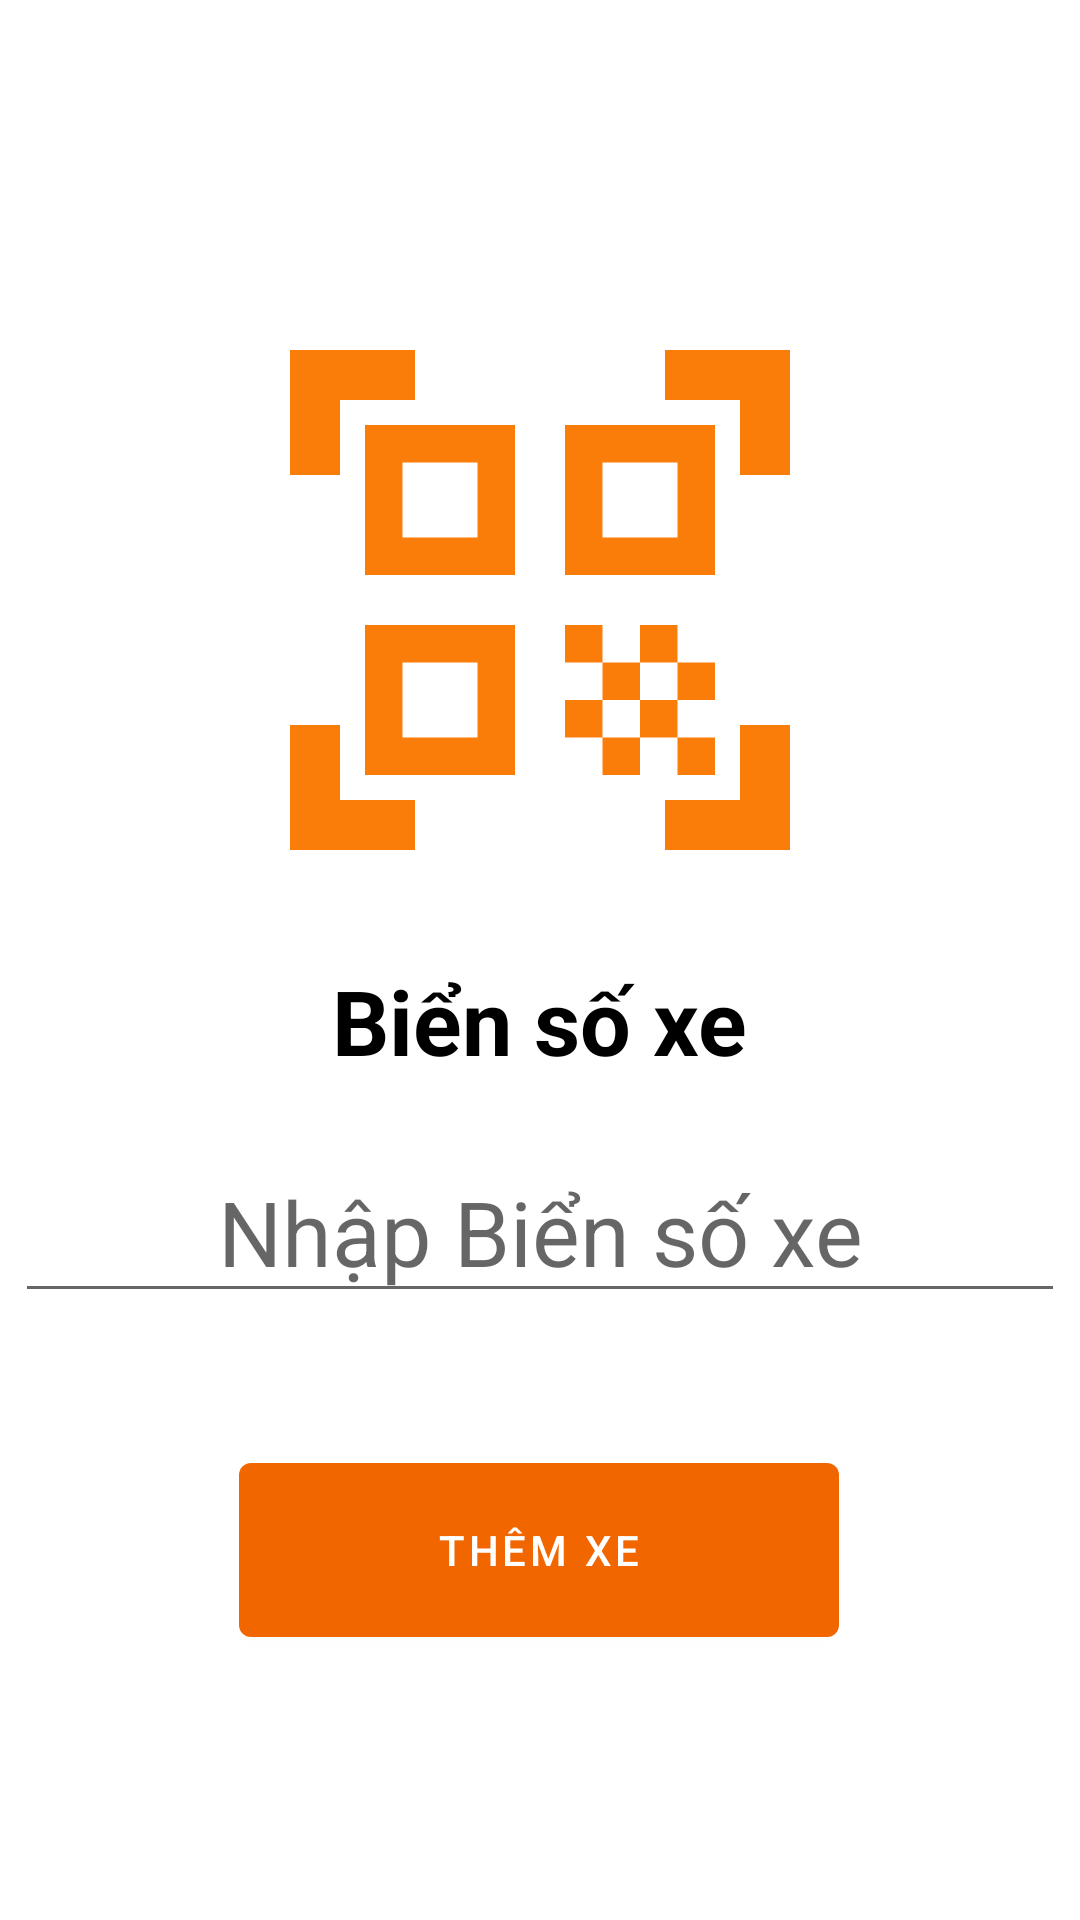

Produce the Android XML layout that renders to this screen, including the resource entries it uses.
<!-- AndroidManifest.xml: application theme Theme.VasClient -->
<!-- res/layout/fragment_vehicle_in.xml -->
<?xml version="1.0" encoding="utf-8"?>
<androidx.core.widget.NestedScrollView xmlns:android="http://schemas.android.com/apk/res/android"
    xmlns:app="http://schemas.android.com/apk/res-auto"
    xmlns:tools="http://schemas.android.com/tools"
    android:layout_width="match_parent"
    android:layout_height="match_parent"
    tools:context=".baove.vehiclein.VehicleInFragment">
    <ScrollView
        android:layout_width="match_parent"
        android:layout_height="match_parent">
        <androidx.constraintlayout.widget.ConstraintLayout
            android:layout_width="match_parent"
            android:layout_height="match_parent">
            <ImageButton
                android:id="@+id/btnScanBSX"
                android:layout_width="wrap_content"
                android:layout_height="wrap_content"
                android:padding="10dp"
                android:background="@drawable/ic_baseline_qr_code_scanner"
                android:layout_marginTop="100dp"
                android:layout_marginBottom="0dp"
                app:layout_constraintEnd_toEndOf="parent"
                app:layout_constraintStart_toStartOf="parent"
                app:layout_constraintTop_toTopOf="parent" />


            <TextView
                android:id="@+id/textView"
                android:layout_width="wrap_content"
                android:layout_height="wrap_content"
                android:layout_margin="20dp"
                android:text="@string/biensoxe"
                android:textSize="@dimen/size_text_reading_nfc"
                android:textStyle="bold"
                android:textColor="?myTextViewColor"
                app:layout_constraintEnd_toEndOf="parent"
                app:layout_constraintStart_toStartOf="parent"
                app:layout_constraintTop_toBottomOf="@+id/btnScanBSX" />

            <AutoCompleteTextView
                android:id="@+id/txtBienSoXe"
                android:layout_width="wrap_content"
                android:layout_height="wrap_content"
                android:layout_margin="20sp"
                android:ems="10"
                android:hint="Nhập Biển số xe"
                android:inputType="textCapCharacters"
                android:singleLine="true"
                android:textAlignment="center"
                android:textSize="30dp"
                app:layout_constraintEnd_toEndOf="parent"
                app:layout_constraintStart_toStartOf="parent"
                app:layout_constraintTop_toBottomOf="@+id/textView" />

            <TextView
                android:id="@+id/txtWarnBSX"
                android:layout_width="match_parent"
                android:layout_height="wrap_content"
                android:gravity="center"
                android:textColor="@color/colorPrimary"
                android:layout_margin="20sp"
                app:layout_constraintEnd_toEndOf="parent"
                app:layout_constraintStart_toStartOf="parent"
                app:layout_constraintTop_toBottomOf="@+id/txtBienSoXe" />

            <Button
                android:id="@+id/btnAddVehicle"
                android:layout_width="200dp"
                android:layout_height="70dp"
                android:text="Thêm Xe"
                android:layout_margin="5sp"
                app:layout_constraintEnd_toEndOf="parent"
                app:layout_constraintHorizontal_bias="0.497"
                app:layout_constraintStart_toStartOf="parent"
                app:layout_constraintTop_toBottomOf="@+id/txtWarnBSX" />

            <TextView
                android:id="@+id/txtAlertResult"
                android:layout_width="wrap_content"
                android:layout_height="wrap_content"
                android:textColor="@color/textAlert"
                android:textSize="@dimen/size_text_reading_nfc"
                android:textAlignment="center"
                app:layout_constraintBottom_toBottomOf="parent"
                app:layout_constraintEnd_toEndOf="parent"
                app:layout_constraintStart_toStartOf="parent"
                app:layout_constraintTop_toBottomOf="@+id/btnAddVehicle" />
        </androidx.constraintlayout.widget.ConstraintLayout>
    </ScrollView>


</androidx.core.widget.NestedScrollView>
<!-- resources referenced by this layout -->
<resources>
  <color name="colorPrimary">#f26600</color>
  <color name="textAlert">#FF0000</color>
  <dimen name="size_text_reading_nfc">30dp</dimen>
  <!-- drawable ic_baseline_qr_code_scanner (drawable) -->
  <vector android:height="200dp" android:tint="#FA7D09"
      android:viewportHeight="24" android:viewportWidth="24"
      android:width="200dp" xmlns:android="http://schemas.android.com/apk/res/android">
      <path android:fillColor="@android:color/white" android:pathData="M9.5,6.5v3h-3v-3H9.5M11,5H5v6h6V5L11,5zM9.5,14.5v3h-3v-3H9.5M11,13H5v6h6V13L11,13zM17.5,6.5v3h-3v-3H17.5M19,5h-6v6h6V5L19,5zM13,13h1.5v1.5H13V13zM14.5,14.5H16V16h-1.5V14.5zM16,13h1.5v1.5H16V13zM13,16h1.5v1.5H13V16zM14.5,17.5H16V19h-1.5V17.5zM16,16h1.5v1.5H16V16zM17.5,14.5H19V16h-1.5V14.5zM17.5,17.5H19V19h-1.5V17.5zM22,7h-2V4h-3V2h5V7zM22,22v-5h-2v3h-3v2H22zM2,22h5v-2H4v-3H2V22zM2,2v5h2V4h3V2H2z"/>
  </vector>
  <string name="biensoxe">Biển số xe</string>
  <style name="Theme.VasClient" parent="Theme.MaterialComponents.DayNight.DarkActionBar">
          
          <item name="colorPrimary">@color/colorPrimary</item>
          <item name="colorPrimaryVariant">@color/colorPrimaryVariant</item>
          <item name="colorOnPrimary">@color/white</item>
          
          <item name="colorSecondary">@color/underline_textfield</item>
          <item name="colorSecondaryVariant">@color/underline_textfield</item>
          <item name="colorOnSecondary">@color/black</item>
          
          <item name="android:statusBarColor" tools:targetApi="l">?attr/colorPrimaryVariant</item>
          
  
          <item name="myTextViewColor">@color/black</item>
          <item name="myEditTextColor">@color/black</item>
  
          <item name="startGradient">@color/gradient_start_light</item>
          <item name="endGradient">@color/colorPrimaryVariant</item>
          <item name="backgroundReferenceLine">@color/background_reference_line_light</item>
  
      </style>
  <color name="colorPrimaryVariant">#f26600</color>
  <color name="white">#FFFFFFFF</color>
  <color name="underline_textfield">#EB8023</color>
  <color name="black">#FF000000</color>
  <color name="gradient_start_light">#FFCC2F</color>
  <color name="background_reference_line_light">#FFFFFFFF</color>
</resources>
